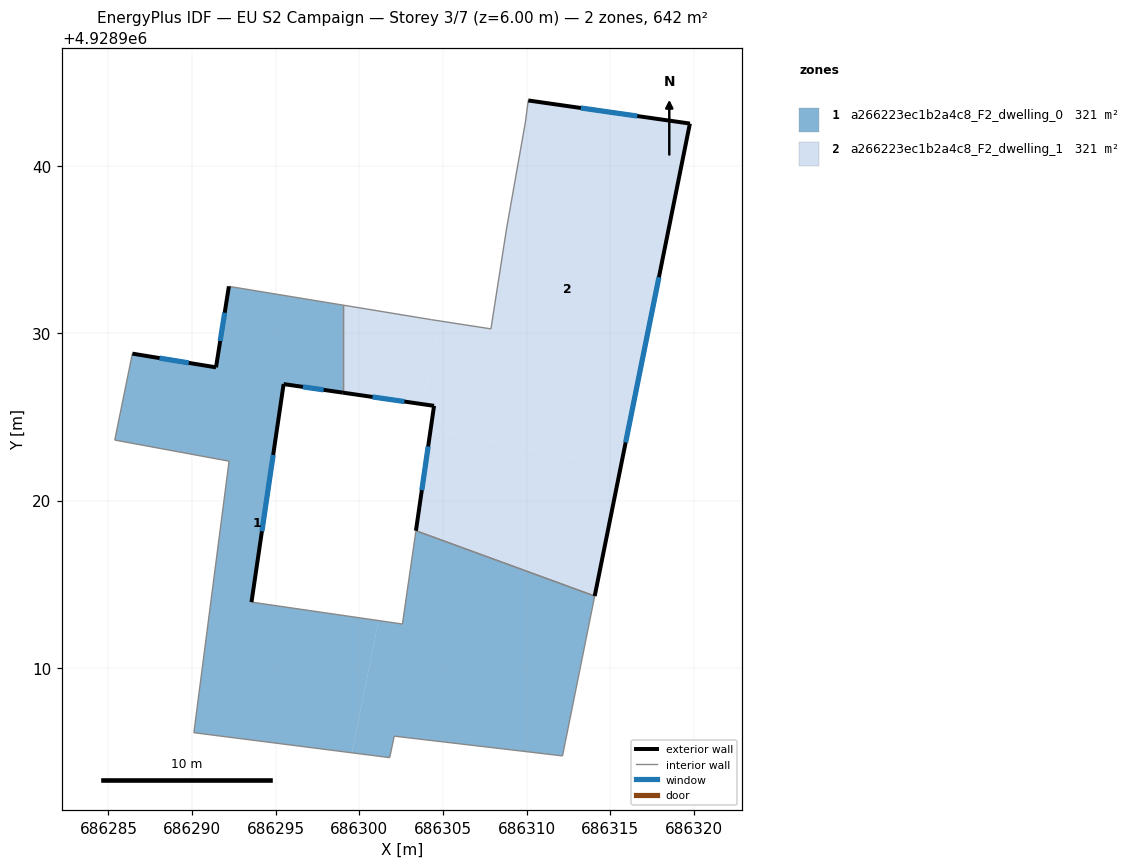
=== STOREY PLAN SPEC (per zone: floor XY polygon, exterior-wall plan segments, windows/doors) ===
zone 1: a266223ec1b2a4c8_F2_dwelling_0  (320.9 m²)
  floor: (686312.14, 4928904.75) (686312.30, 4928905.55) (686314.06, 4928914.30) (686303.38, 4928918.20) (686302.57, 4928912.62) (686301.14, 4928912.83) (686299.55, 4928904.93) (686301.81, 4928904.64) (686302.08, 4928905.92)
  floor: (686299.55, 4928904.93) (686301.14, 4928912.83) (686293.55, 4928913.93) (686295.47, 4928926.96) (686299.01, 4928926.45) (686299.01, 4928931.68) (686292.20, 4928932.80) (686291.43, 4928927.96) (686286.43, 4928928.79) (686285.38, 4928923.62) (686292.21, 4928922.36) (686290.11, 4928906.13)
  exterior wall: (686299.01, 4928926.45) – (686295.47, 4928926.96)  [3.6 m]
    window: (686297.86, 4928926.62) – (686296.62, 4928926.80)  [1.3 m²]
  exterior wall: (686295.47, 4928926.96) – (686293.55, 4928913.93)  [13.2 m]
    window: (686294.84, 4928922.73) – (686294.17, 4928918.17)  [4.8 m²]
  exterior wall: (686286.43, 4928928.79) – (686291.43, 4928927.96)  [5.1 m]
    window: (686288.06, 4928928.52) – (686289.80, 4928928.23)  [1.9 m²]
  exterior wall: (686291.43, 4928927.96) – (686292.20, 4928932.80)  [4.9 m]
    window: (686291.68, 4928929.54) – (686291.95, 4928931.23)  [1.8 m²]
  interior walls: 13
zone 2: a266223ec1b2a4c8_F2_dwelling_1  (320.9 m²)
  floor: (686315.61, 4928922.01) (686319.75, 4928942.53) (686310.09, 4928943.91) (686309.92, 4928942.62) (686308.80, 4928936.29) (686307.86, 4928930.26) (686304.75, 4928930.74) (686303.75, 4928925.77) (686304.46, 4928925.67) (686304.26, 4928924.29)
  floor: (686314.06, 4928914.30) (686315.61, 4928922.01) (686304.26, 4928924.29) (686303.38, 4928918.20)
  floor: (686303.75, 4928925.77) (686304.75, 4928930.74) (686304.30, 4928930.82) (686299.01, 4928931.68) (686299.01, 4928926.45)
  exterior wall: (686310.09, 4928943.91) – (686319.75, 4928942.53)  [9.8 m]
    window: (686313.23, 4928943.47) – (686316.61, 4928942.98)  [3.6 m²]
  exterior wall: (686319.75, 4928942.53) – (686314.06, 4928914.30)  [28.8 m]
    window: (686317.90, 4928933.35) – (686315.91, 4928923.48)  [10.6 m²]
  exterior wall: (686303.38, 4928918.20) – (686304.46, 4928925.67)  [7.5 m]
    window: (686303.73, 4928920.63) – (686304.11, 4928923.24)  [2.8 m²]
  exterior wall: (686304.46, 4928925.67) – (686299.01, 4928926.45)  [5.5 m]
    window: (686302.69, 4928925.92) – (686300.78, 4928926.20)  [2.0 m²]
  interior walls: 7

=== DERIVED (storey summary) ===
Building: EU S2 Campaign
Storey: 3 of 7  (floor level z = 6.00 m)
Storey gross floor area: 641.7 m²
Zones on this storey: 2
  - a266223ec1b2a4c8_F2_dwelling_0: floor 320.9 m²; exterior wall 26.7 m (80.1 m²); 4 window(s) 9.8 m²; WWR 12.2%
  - a266223ec1b2a4c8_F2_dwelling_1: floor 320.9 m²; exterior wall 51.6 m (154.8 m²); 4 window(s) 18.9 m²; WWR 12.2%
Zone adjacency (shared interzone walls):
  - a266223ec1b2a4c8_F2_dwelling_0 ↔ a266223ec1b2a4c8_F2_dwelling_1